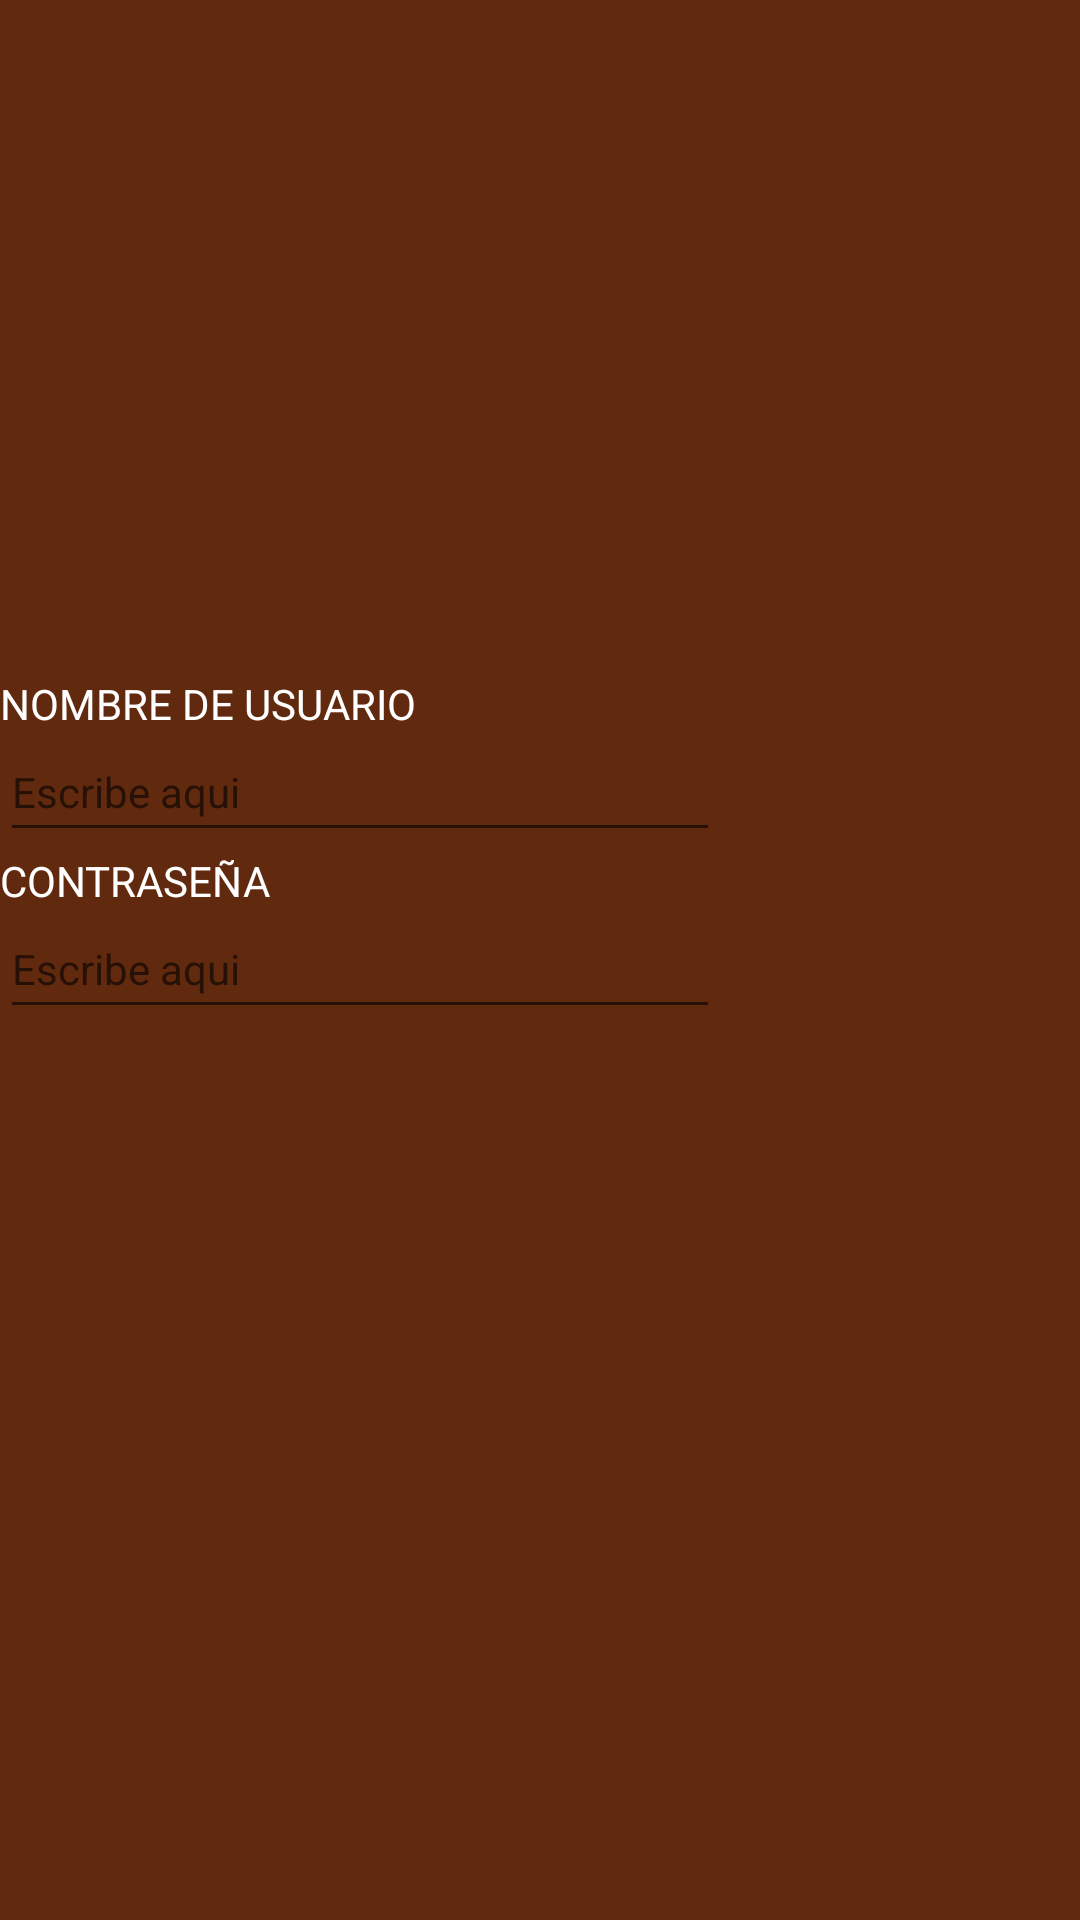

This screen was rendered from an Android layout file. Write that file and the resources it references.
<!-- AndroidManifest.xml: application theme Theme.Checkers_First -->
<!-- res/layout/activity_log_in.xml -->
<?xml version="1.0" encoding="utf-8"?>
<RelativeLayout xmlns:android="http://schemas.android.com/apk/res/android"
    xmlns:app="http://schemas.android.com/apk/res-auto"
    xmlns:tools="http://schemas.android.com/tools"
    android:layout_width="match_parent"
    android:layout_height="match_parent"
    tools:context=".LogIn">

    <ImageView
        android:id="@+id/arrow"
        android:layout_width="wrap_content"
        android:layout_height="wrap_content"
        android:src="@drawable/arrow_icon"
        />

    <ImageView
        android:id="@+id/checkicon"
        android:layout_width="225dp"
        android:layout_height="225dp"
        android:src="@drawable/mainicon"
        android:layout_below="@id/arrow"
        />

    <LinearLayout
        android:layout_width="wrap_content"
        android:layout_height="wrap_content"
        android:layout_below="@id/checkicon"
        android:orientation="vertical"
        >

        <TextView
            android:id="@+id/username"
            android:layout_width="wrap_content"
            android:layout_height="wrap_content"
            android:text="@string/username"
            />

        <EditText
            android:id="@+id/username_input"
            android:layout_width="240dp"
            android:layout_height="40dp"
            android:inputType="text"
            android:hint="@string/placeholder"
            style="@style/InputEditText"

            />

        <TextView
            android:id="@+id/password"
            android:layout_width="wrap_content"
            android:layout_height="wrap_content"
            android:text="@string/password"
            />

        <EditText
            android:id="@+id/password_input"
            android:layout_width="240dp"
            android:layout_height="40dp"
            android:inputType="text"
            android:hint="@string/placeholder"
            style="@style/InputEditText"
            />

    </LinearLayout>


</RelativeLayout>
<!-- resources referenced by this layout -->
<resources>
  <string name="password">CONTRASEÑA</string>
  <string name="placeholder">Escribe aqui</string>
  <string name="username">NOMBRE DE USUARIO</string>
  <style name="InputEditText" parent="Theme.AppCompat.Light.NoActionBar">
          <item name="colorSecondary">@color/brown_200</item>
          <item name="android:backgroundTint">?attr/colorSecondary</item>
          <item name="android:paddingVertical" tools:targetApi="o">10dp</item>
      </style>
  <style name="Theme.Checkers_First" parent="Theme.AppCompat.Light.NoActionBar">
          
          <item name="colorPrimary">@color/brown_500</item>
          <item name="colorPrimaryVariant">@color/brown_700</item>
          <item name="colorOnPrimary">@color/white</item>
          
          <item name="android:backgroundTint">?attr/colorPrimary</item>
          <item name="android:statusBarColor">?attr/colorPrimaryVariant</item>
          <item name="android:textColor">?attr/colorOnPrimary</item>
          
      </style>
  <color name="brown_200">#A89048</color>
  <color name="brown_500">#61290E</color>
  <color name="brown_700">#330C0C</color>
  <color name="white">#FFFFFFFF</color>
</resources>
